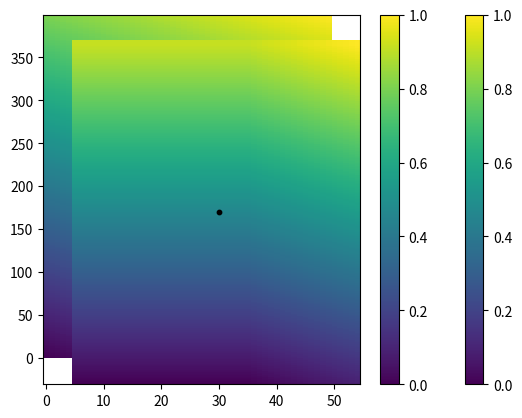

The script that saved this image:
import time
import numpy as np
import matplotlib.pyplot as plt
from scipy.interpolate import CloughTocher2DInterpolator
from scipy import interpolate


def func(x, y):
    return x*2 + y


x_shift = 5
y_shift = -30

nx = 400
ny = 50
x = np.arange(0, nx, 1)
y = np.arange(0, ny, 1)
xv, yv = np.meshgrid(y, x)
values = func(xv, yv)

print(xv.shape, yv.shape, values.shape)
plt.pcolormesh(xv, yv, values, shading='auto')
plt.scatter(25, 200, c='#000000', s=10)
plt.colorbar()
plt.show()

points = np.stack([np.ravel(xv), np.ravel(yv)], axis=1)
point_values = np.ravel(values)
new_points = np.stack([xv.ravel() + x_shift, yv.ravel() + y_shift], axis=1)

for i in range(1):
    s = time.time()
    # interp = CloughTocher2DInterpolator(points, point_values)
    # interp = interpolate.interp2d(points[:, 1], points[:, 0], point_values, kind='cubic')
    interp = interpolate.RectBivariateSpline(x, y, values, kx=3, ky=3)
    # grid_z2 = interp(new_points)
    grid_z2 = interp(x + x_shift, y + y_shift)
    print(time.time() - s)

# print(xv.shape, yv.shape, grid_z2.reshape(ny, nx).shape)
plt.pcolormesh(xv + x_shift, yv + y_shift, grid_z2.reshape(nx, ny), shading='auto')
plt.scatter(25 + x_shift, 200 + y_shift, c='#000000', s=10)
plt.colorbar()
plt.show()
